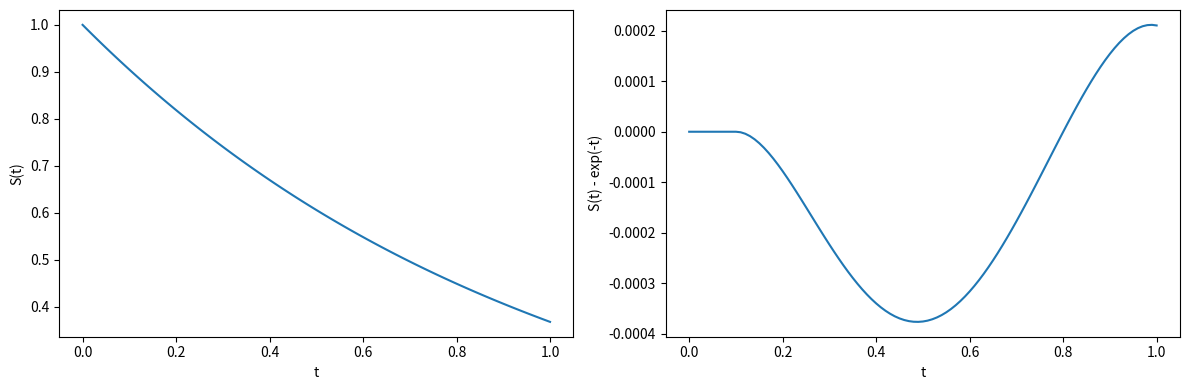

Here is the Python script that generated this plot:
import numpy as np
from scipy.integrate import solve_ivp
import matplotlib.pyplot as plt

F = lambda t, s: -s

t_eval = np.arange(0, 1.01, 0.01)
sol = solve_ivp(F, [0, 1], [1], t_eval=t_eval)

plt.figure(figsize = (12, 4))
plt.subplot(121)
plt.plot(sol.t, sol.y[0])
plt.xlabel('t')
plt.ylabel('S(t)')
plt.subplot(122)
plt.plot(sol.t, sol.y[0] - np.exp(-sol.t))
plt.xlabel('t')
plt.ylabel('S(t) - exp(-t)')
plt.tight_layout()
plt.show()